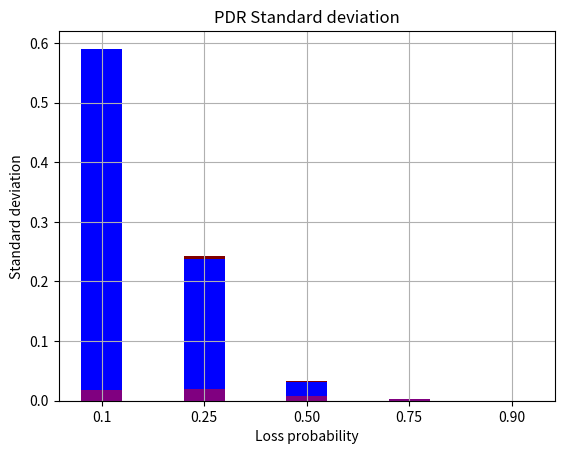

The matplotlib source for this figure:
import numpy as np
import matplotlib.pyplot as plt


# creating the dataset
# data = {'0.1': 1.128571429,
#         '0.25': 1.333333333,
#         '0.50': 2.025,
#         '0.75': 5.111111111,
#         '0.90': 9.090909091}
# courses = list(data.keys())
# values = list(data.values())

#### PLOT1 ####
pdr_data = {
        '0.1': 0.5746536923,
        '0.25': 0.2423636519,
        '0.50': 0.03280416001,
        '0.75': 0.001515151515,
        '0.90': 0
}

pdr_analytical_data = {
        '0.1': 0.59049,
        '0.25': 0.2373046875,
        '0.50': 0.03125,
        '0.75': 0.0009765625,
        '0.90': 0.00001
}

pdr_standard_deviation_data = {
        '0.1': 0.017577595300111,
        '0.25': 0.020337674237231,
        '0.50': 0.0075604936466853,
        '0.75': 0.0030303030304,
        '0.90': 0
}

def plotFunc(data, xLabel, yLabel, color, title):
        
        keys = list(data.keys())
        values = list(data.values())
        
        plot = plt
        plot.bar(keys, values, color=color,
        width=0.4)
        
        plot.xlabel(xLabel)
        plot.ylabel(yLabel)
        plot.title(title)
        # plt.title("Standard deviation for different probabilities")
        plot.grid()
        plot.show()
        
plotFunc(pdr_data, "Loss probability", "PDR", "maroon", "PDR simulation")
plotFunc(pdr_analytical_data, "Loss probability", "PDR", "blue", "PDR analytical")
plotFunc(pdr_standard_deviation_data, "Loss probability", "Standard deviation", "purple", "PDR Standard deviation")

# plt.show()